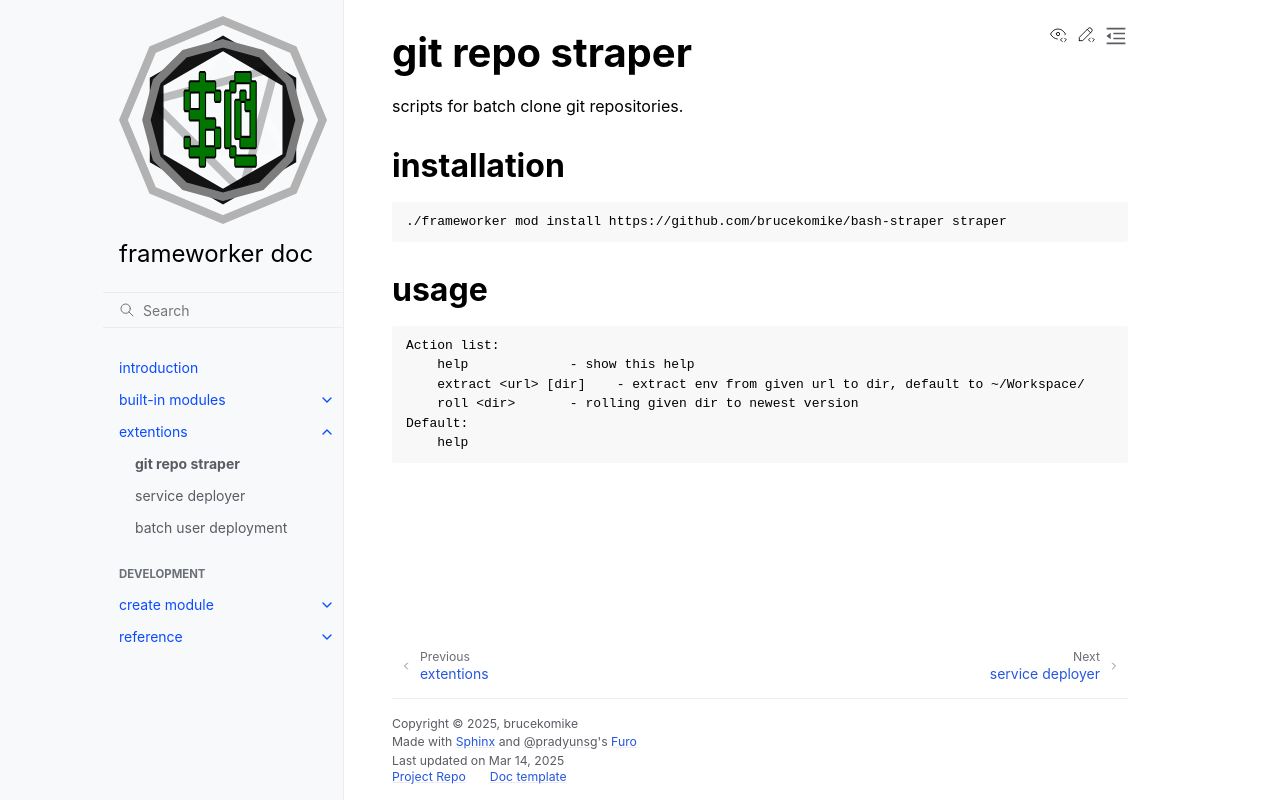

repository: brucekomike/frameworker-docs · page: 20-extentions/01-straper.html · generator: sphinx

# git repo straper
scripts for batch clone git repositories.

## installation
```
./frameworker mod install https://github.com/brucekomike/bash-straper straper
```

## usage
```none
Action list:
    help             - show this help
    extract <url> [dir]    - extract env from given url to dir, default to ~/Workspace/
    roll <dir>       - rolling given dir to newest version
Default:
    help
```
